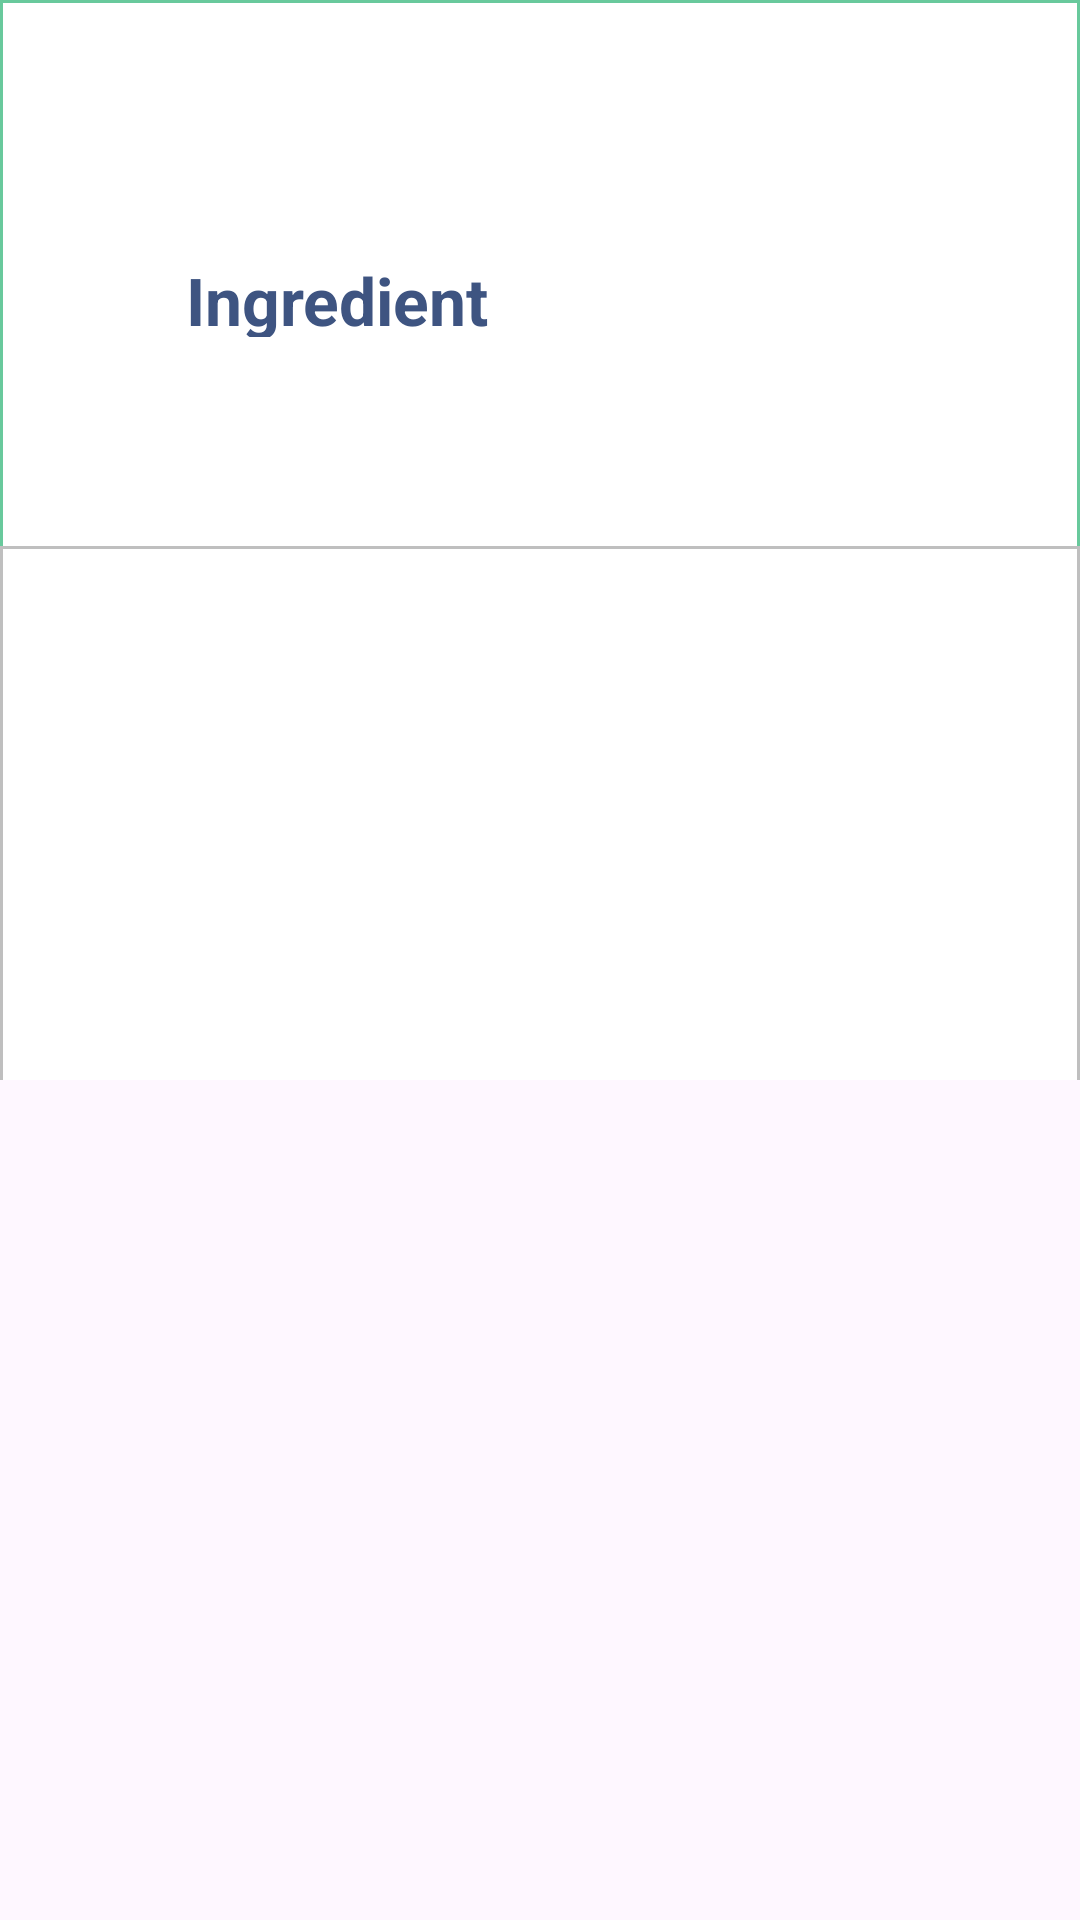

Android layout source for this screen:
<!-- AndroidManifest.xml: application theme Theme.Chefio -->
<!-- res/layout/recipelist_activity.xml -->
<?xml version="1.0" encoding="utf-8"?>
<FrameLayout xmlns:android="http://schemas.android.com/apk/res/android"
    android:layout_width="match_parent"
    android:layout_height="match_parent">

    <androidx.recyclerview.widget.RecyclerView
        android:id="@+id/recycview"
        android:layout_width="match_parent"
        android:layout_height="match_parent" />

    <FrameLayout
        android:layout_width="wrap_content"
        android:layout_height="wrap_content"/>

    <LinearLayout
        android:layout_width="match_parent"
        android:layout_height="360dp"
        android:background="@drawable/rouended_01"
        android:orientation="vertical">

        <LinearLayout
            android:layout_width="match_parent"
            android:layout_height="166dp"
            android:layout_gravity="center_vertical"
            android:layout_marginTop="16dp">

            <ImageView

                android:layout_width="wrap_content"
                android:layout_height="wrap_content"
                android:layout_gravity="center_vertical"
                android:layout_marginLeft="24dp"
                android:onClick="on_click"
                android:src="@drawable/nazad" />

            <ImageView
                android:layout_width="wrap_content"
                android:layout_height="wrap_content"
                android:layout_gravity="center_vertical"

                android:layout_marginLeft="16dp"
                android:src="@drawable/food" />

            <TextView
                android:layout_width="215dp"
                android:layout_height="27dp"
                android:layout_gravity="center_vertical"
                android:layout_marginLeft="22dp"
                android:text="Ingredient"
                android:textColor="#3E5481"
                android:textSize="22dp"
                android:textStyle="bold" />


        </LinearLayout>

        <LinearLayout
            android:layout_width="match_parent"
            android:layout_height="188dp"
            android:background="@drawable/rouended_02"
            android:orientation="vertical"></LinearLayout>
    </LinearLayout>


</FrameLayout>
<!-- resources referenced by this layout -->
<resources>
  <!-- drawable rouended_01 (drawable) -->
  <?xml version="1.0" encoding="utf-8"?>
  <shape xmlns:android="http://schemas.android.com/apk/res/android"
      android:shape="rectangle">
      <solid android:color="#FFFFFF" />
      <stroke
          android:width="1dp"
          android:color="#68C99C" />
  </shape>
  <!-- drawable rouended_02 (drawable) -->
  <?xml version="1.0" encoding="utf-8"?>
  <shape xmlns:android="http://schemas.android.com/apk/res/android"
      android:shape="rectangle">
      <solid android:color="#FFFFFF" />
      <stroke
          android:width="1dp"
          android:color="#BFBFBF" />
  </shape>
  <style name="Theme.Chefio" parent="Base.Theme.Chefio" />
  <style name="Base.Theme.Chefio" parent="Theme.Material3.DayNight.NoActionBar">
          
          
      </style>
</resources>
